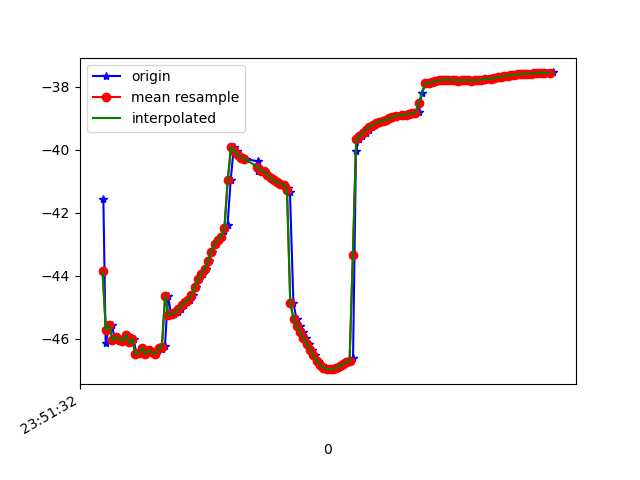

The file beside this chart, header and first rows:
1617666692605, 362329240359270, -41.548717, 7.0543556, -12.427004
1617666692619, 362329259590040, -46.15, 7.283, -12.91
1617666692637, 362329278820810, -45.72, 7.187, -12.12
1617666692656, 362329298051580, -45.57, 7.214, -11.74
1617666692677, 362329317408575, -46.04, 7.621, -12.31
1617666692693, 362329336639345, -45.93, 7.53, -12.04
1617666692713, 362329355870115, -46.04, 8.132, -11.42
1617666692735, 362329375100885, -46.07, 7.873, -11.43
1617666692752, 362329394331655, -45.87, 8.013, -11
1617666692769, 362329413562425, -46.11, 7.811, -11.38
1617666692788, 362329432793195, -46, 7.834, -11.32
1617666692807, 362329452023965, -46.5, 8.769, -11.44
1617666692826, 362329471254735, -46.46, 8.656, -11.18
1617666692844, 362329490485505, -46.28, 8.857, -10.71
1617666692864, 362329509716275, -46.5, 8.916, -11.04
1617666692884, 362329528947045, -46.37, 8.856, -10.66
1617666692903, 362329548177815, -46.44, 9.354, -10.41
1617666692926, 362329567408585, -46.48, 9.205, -10.68
1617666692941, 362329586639355, -46.31, 9.158, -10.19
1617666692963, 362329605870125, -46.32, 9.292, -10.02
1617666692979, 362329625100895, -46.23, 9.335, -9.909
1617666692997, 362329644331665, -44.64, 7.404, -11.2
1617666693017, 362329663562435, -45.24, 9.053, -9.984
1617666693036, 362329682793205, -45.22, 8.898, -10.07
1617666693056, 362329702023975, -45.17, 8.738, -10.28
1617666693074, 362329721254745, -45.07, 8.524, -10.6
1617666693093, 362329740485515, -44.93, 8.123, -11.11
1617666693112, 362329759716285, -44.83, 7.568, -11.82
1617666693131, 362329778947055, -44.78, 7.036, -12.78
1617666693150, 362329798177825, -44.63, 6.675, -13.96
1617666693168, 362329817408595, -44.36, 6.251, -15.31
1617666693188, 362329836639365, -44.1, 5.443, -16.82
1617666693208, 362329855870135, -43.95, 4.415, -18.54
1617666693226, 362329875100905, -43.78, 3.489, -20.4
1617666693245, 362329894331675, -43.54, 2.791, -22.37
1617666693264, 362329913562445, -43.24, 2.026, -24.41
1617666693286, 362329932793215, -43, 1.078, -26.49
1617666693306, 362329952023985, -42.86, 0.009517, -28.58
1617666693321, 362329971254755, -42.76, -1.01, -30.63
1617666693340, 362329990485525, -42.59, -1.884, -32.62
1617666693359, 362330009716295, -42.39, -2.661, -34.52
1617666693378, 362330028947065, -40.97, -3.603, -37.78
1617666693397, 362330048177835, -39.91, -4.277, -38
1617666693417, 362330067408605, -40.04, -5.102, -39.5
1617666693436, 362330086639375, -40.15, -5.829, -40.86
1617666693454, 362330105870145, -40.25, -6.325, -42.08
1617666693472, 362330125100915, -40.29, -6.66, -43.11
1617666693541, 362330144331685, -40.37, -6.955, -43.88
1617666693542, 362330163562455, -40.55, -7.174, -44.37
1617666693543, 362330182793225, -40.68, -7.246, -44.61
1617666693568, 362330202023995, -40.7, -7.063, -44.56
1617666693574, 362330221254765, -40.66, -6.711, -44.19
1617666693588, 362330240485535, -40.68, -6.32, -43.45
1617666693607, 362330259716305, -40.79, -5.877, -42.36
1617666693627, 362330278947075, -40.91, -5.336, -41.05
1617666693645, 362330298177845, -40.97, -4.635, -39.53
1617666693664, 362330317408615, -41.03, -3.779, -37.84
1617666693681, 362330336639385, -41.08, -2.872, -36.05
1617666693704, 362330355870155, -41.11, -1.787, -34.19
1617666693724, 362330375100925, -41.21, -0.6422, -32.41
1617666693738, 362330394331695, -41.35, 0.3669, -30.54
... 83 more rows
